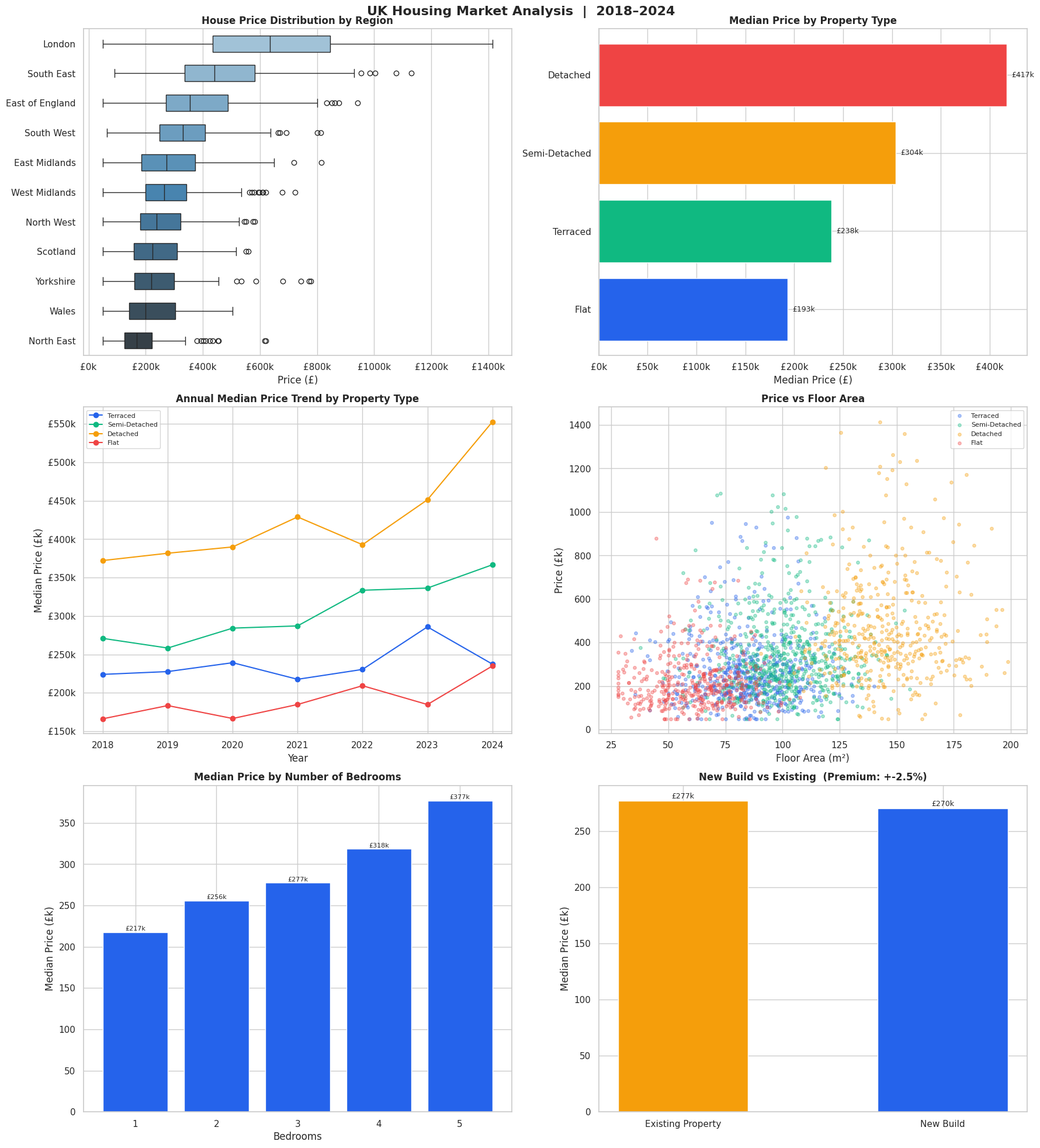

Generate this figure with matplotlib:
"""
=======================================================================
PROJECT 1: UK Housing Market Analysis
=======================================================================
Skills Demonstrated:
  - Exploratory Data Analysis (EDA)
  - Data cleaning & feature engineering
  - Statistical analysis (correlation, outlier detection)
  - Data visualisation (matplotlib / seaborn)

Dataset: Synthetic UK housing data (2018–2024)
=======================================================================
"""

import pandas as pd
import numpy as np
import matplotlib.pyplot as plt
import matplotlib.ticker as mticker
import seaborn as sns
from scipy import stats
import warnings

warnings.filterwarnings("ignore")
np.random.seed(42)

# ── Palette & style ──────────────────────────────────────────────────
PALETTE = ["#2563EB", "#10B981", "#F59E0B", "#EF4444", "#8B5CF6", "#EC4899"]
sns.set_theme(style="whitegrid", palette=PALETTE)
plt.rcParams.update({"figure.dpi": 120, "font.family": "DejaVu Sans"})


# ── 1. GENERATE SYNTHETIC DATASET ────────────────────────────────────
def generate_housing_data(n: int = 2000) -> pd.DataFrame:
    regions = {
        "London":           {"base": 520_000, "std": 180_000},
        "South East":       {"base": 360_000, "std": 110_000},
        "East of England":  {"base": 310_000, "std":  90_000},
        "South West":       {"base": 280_000, "std":  85_000},
        "East Midlands":    {"base": 220_000, "std":  70_000},
        "West Midlands":    {"base": 230_000, "std":  72_000},
        "Yorkshire":        {"base": 195_000, "std":  60_000},
        "North West":       {"base": 200_000, "std":  65_000},
        "North East":       {"base": 155_000, "std":  50_000},
        "Scotland":         {"base": 185_000, "std":  62_000},
        "Wales":            {"base": 180_000, "std":  58_000},
    }
    prop_types = ["Detached", "Semi-Detached", "Terraced", "Flat"]
    type_multipliers = {"Detached": 1.55, "Semi-Detached": 1.10,
                        "Terraced": 0.90, "Flat": 0.72}

    rows = []
    for _ in range(n):
        region  = np.random.choice(list(regions))
        p_type  = np.random.choice(prop_types, p=[0.22, 0.30, 0.28, 0.20])
        bedrooms = np.random.choice([1, 2, 3, 4, 5], p=[0.10, 0.28, 0.36, 0.18, 0.08])
        year    = np.random.randint(2018, 2025)
        month   = np.random.randint(1, 13)

        base_price = (
            np.random.normal(regions[region]["base"], regions[region]["std"])
            * type_multipliers[p_type]
            * (0.72 + 0.12 * bedrooms)
            * (1 + 0.04 * (year - 2018))           # annual appreciation
        )
        price = max(50_000, base_price + np.random.normal(0, 15_000))

        floor_area = np.random.normal(
            {"Detached": 145, "Semi-Detached": 100,
             "Terraced": 85, "Flat": 62}[p_type], 18
        )

        rows.append({
            "region":     region,
            "property_type": p_type,
            "bedrooms":   bedrooms,
            "floor_area_sqm": max(28, floor_area),
            "year":       year,
            "month":      month,
            "price":      round(price, -2),
            "new_build":  np.random.choice([True, False], p=[0.18, 0.82]),
        })

    df = pd.DataFrame(rows)
    df["price_per_sqm"] = (df["price"] / df["floor_area_sqm"]).round(2)
    df["date"] = pd.to_datetime(df[["year", "month"]].assign(day=1))
    return df


df = generate_housing_data(2000)
print("=" * 60)
print("UK HOUSING MARKET ANALYSIS")
print("=" * 60)
print(f"\nDataset shape  : {df.shape}")
print(f"Date range     : {df['date'].min().date()} → {df['date'].max().date()}")
print(f"Regions        : {df['region'].nunique()}")
print(f"\n--- Descriptive Statistics (Price £) ---")
print(df["price"].describe().apply(lambda x: f"£{x:,.0f}"))


# ── 2. MISSING VALUES & DATA QUALITY ─────────────────────────────────
print(f"\n--- Missing Values ---")
print(df.isnull().sum())
print(f"\nOutliers (price > £1.5 m): {(df['price'] > 1_500_000).sum()}")
df_clean = df[df["price"] < 1_500_000].copy()


# ── 3. VISUALISATIONS ────────────────────────────────────────────────
fig = plt.figure(figsize=(18, 20))
fig.suptitle("UK Housing Market Analysis  |  2018–2024",
             fontsize=16, fontweight="bold", y=0.98)

# 3a – Price distribution by region
ax1 = fig.add_subplot(3, 2, 1)
region_order = df_clean.groupby("region")["price"].median().sort_values(ascending=False).index
sns.boxplot(data=df_clean, x="price", y="region", order=region_order,
            palette="Blues_d", width=0.55, ax=ax1)
ax1.xaxis.set_major_formatter(mticker.FuncFormatter(lambda x, _: f"£{x/1e3:.0f}k"))
ax1.set_title("House Price Distribution by Region", fontweight="bold")
ax1.set_xlabel("Price (£)")
ax1.set_ylabel("")

# 3b – Median price by property type
ax2 = fig.add_subplot(3, 2, 2)
type_medians = df_clean.groupby("property_type")["price"].median().sort_values()
bars = ax2.barh(type_medians.index, type_medians.values, color=PALETTE[:4])
for bar, val in zip(bars, type_medians.values):
    ax2.text(val + 5000, bar.get_y() + bar.get_height() / 2,
             f"£{val/1e3:.0f}k", va="center", fontsize=9)
ax2.xaxis.set_major_formatter(mticker.FuncFormatter(lambda x, _: f"£{x/1e3:.0f}k"))
ax2.set_title("Median Price by Property Type", fontweight="bold")
ax2.set_xlabel("Median Price (£)")

# 3c – Annual price trend
ax3 = fig.add_subplot(3, 2, 3)
annual = df_clean.groupby(["year", "property_type"])["price"].median().reset_index()
for ptype, color in zip(df_clean["property_type"].unique(), PALETTE):
    sub = annual[annual["property_type"] == ptype]
    ax3.plot(sub["year"], sub["price"] / 1e3, marker="o", label=ptype, color=color)
ax3.set_title("Annual Median Price Trend by Property Type", fontweight="bold")
ax3.set_xlabel("Year")
ax3.set_ylabel("Median Price (£k)")
ax3.legend(fontsize=8)
ax3.yaxis.set_major_formatter(mticker.FuncFormatter(lambda x, _: f"£{x:.0f}k"))

# 3d – Price vs floor area scatter
ax4 = fig.add_subplot(3, 2, 4)
for ptype, color in zip(df_clean["property_type"].unique(), PALETTE):
    sub = df_clean[df_clean["property_type"] == ptype]
    ax4.scatter(sub["floor_area_sqm"], sub["price"] / 1e3,
                alpha=0.35, s=15, label=ptype, color=color)
ax4.set_title("Price vs Floor Area", fontweight="bold")
ax4.set_xlabel("Floor Area (m²)")
ax4.set_ylabel("Price (£k)")
ax4.legend(fontsize=8)

# 3e – Bedrooms vs median price
ax5 = fig.add_subplot(3, 2, 5)
bed_price = df_clean.groupby("bedrooms")["price"].median()
ax5.bar(bed_price.index, bed_price.values / 1e3, color=PALETTE[0], edgecolor="white")
ax5.set_title("Median Price by Number of Bedrooms", fontweight="bold")
ax5.set_xlabel("Bedrooms")
ax5.set_ylabel("Median Price (£k)")
for i, v in enumerate(bed_price.values):
    ax5.text(i + 1, v / 1e3 + 2, f"£{v/1e3:.0f}k", ha="center", fontsize=8)

# 3f – New build premium
ax6 = fig.add_subplot(3, 2, 6)
nb_comp = df_clean.groupby("new_build")["price"].median()
labels  = ["Existing Property", "New Build"]
colors  = [PALETTE[2], PALETTE[0]]
ax6.bar(labels, nb_comp.values / 1e3, color=colors, edgecolor="white", width=0.5)
premium = (nb_comp[True] - nb_comp[False]) / nb_comp[False] * 100
ax6.set_title(f"New Build vs Existing  (Premium: +{premium:.1f}%)", fontweight="bold")
ax6.set_ylabel("Median Price (£k)")
for i, v in enumerate(nb_comp.values):
    ax6.text(i, v / 1e3 + 2, f"£{v/1e3:.0f}k", ha="center", fontsize=9)

plt.tight_layout()
plt.savefig("project1_housing_analysis.png", bbox_inches="tight")
plt.show()
print("\nChart saved → project1_housing_analysis.png")


# ── 4. STATISTICAL ANALYSIS ──────────────────────────────────────────
print("\n--- Pearson Correlation: floor_area vs price ---")
r, p = stats.pearsonr(df_clean["floor_area_sqm"], df_clean["price"])
print(f"  r = {r:.4f},  p-value = {p:.2e}  ({'significant' if p < 0.05 else 'not significant'})")

print("\n--- ANOVA: Does region significantly affect price? ---")
region_groups = [g["price"].values for _, g in df_clean.groupby("region")]
f_stat, p_val = stats.f_oneway(*region_groups)
print(f"  F = {f_stat:.2f},  p = {p_val:.2e}  ({'significant' if p_val < 0.05 else 'not significant'})")

print("\n--- Top 3 Most Expensive Regions (Median) ---")
top3 = df_clean.groupby("region")["price"].median().nlargest(3)
for region, price in top3.items():
    print(f"  {region:<22}: £{price:,.0f}")

print("\n--- Price Growth 2018 → 2024 ---")
growth = (df_clean[df_clean["year"] == 2024]["price"].median() /
          df_clean[df_clean["year"] == 2018]["price"].median() - 1) * 100
print(f"  Overall median price growth: {growth:.1f}%")

print("\n✅  Project 1 complete.")
